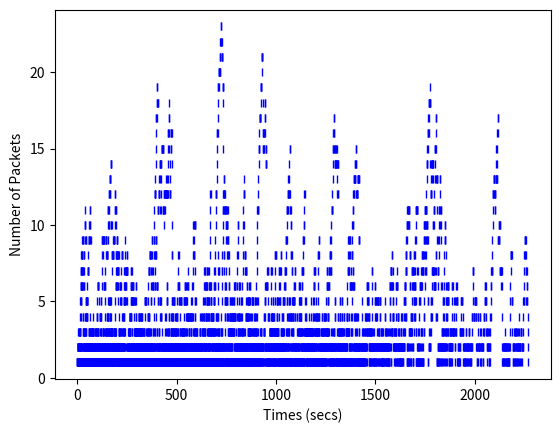
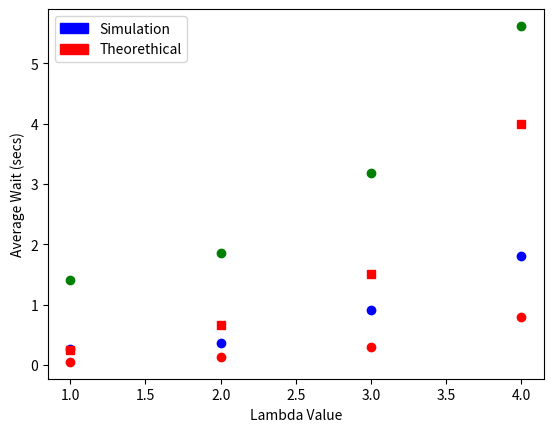

Reproduce these figures in Python, in order.
import random
import matplotlib.pyplot as plt
import numpy as np
import matplotlib.patches as mpatches


class Event:
    def __init__(self,id_pack, time_occ=None, event_type=None):
        self.id_pack = id_pack
        self.time_occ = time_occ
        self.event_type = event_type
        self.next = None
        
    def printEvent(self):
        
        print("Event-ID:",self.id_pack," Event-time: ",self.time_occ,"secs Type: ", self.event_type)

    def getTimeEvent(self):
        return self.time_occ
    
    def getID(self):
        return self.id_pack

    def getNext(self):
        return self.next

    def setNext(self,newnext):
        self.next = newnext

class Server:
    def __init__(self):
        self.status = 0
        self.service_time = 0
        self.departure_time = 0
    
    def getStatus(self):
        return self.status
    
    def setStatus(self, status):
        self.status = status
    
    def setServiceTime(self, service_time):
        self.service_time = service_time


class Queue:
    def __init__(self):
        self.head = None
        self.finish = None
        
    def setFinish(self,finishval):
        self.finish = finishval
    
    def setStart(self, startval):
        self.head = startval
    
    def getFinish(self):
        return self.finish.time_occ
    
    def getStart(self):
        return self.head
    
    def getFirtsPacket(self):
        if self.head == None:
            print("coda vuota")
        else:
            
            temp = self.head
            self.head = temp.getNext()
            
            return temp

    # def search(self,item):
    #     current = self.head
    #     found = False
    #     stop = False
    #     while current != None and not found and not stop:
    #         if current.getTimeEvent() == item.time_occ:
    #             found = True
    #         else:
    #             if current.getTimeEvent() > item.time_occ:
    #                 stop = True
    #             else:
    #                 current = current.getNext()

    #     return found

    def add(self,event):
        current = self.head
        previous = None
        stop = False
        while current != None and not stop:
            if current.getTimeEvent() > event.time_occ:
                stop = True
            else:
                previous = current
                current = current.getNext()

        temp = event
        if previous == None:
            temp.setNext(self.head)
            self.head = temp
        else:
            temp.setNext(current)
            previous.setNext(temp)

    def isNotEmpty(self):
        return self.head != None
    
    def isEmpty(self):
        return self.head == None
    
        

    def size(self):
        current = self.head
        count = 0
        while current != None:
            count = count + 1
            current = current.getNext()

        return count
    
    def queueprint(self):
        
        if(self.head==None):
            print("Queue is empty")
            return
        printval = self.head
        while printval is not None:
            if printval.time_occ==self.finish.time_occ:
                print("End of the queue!")
                return
            
            printval.printEvent()
            printval = printval.next





def start(lam, u):
    time = 0
    packet_arrival = 0
   
    packet_departure = 0
    queue = Queue()
    # queue.setStart(Event(1,1,"start"))
    queue.setFinish(Event(0,1000,"finish"))
    server = Server()
    i = 1
    packet_to_schedule = None
    packet_in_server = 0
    number_of_packet_system = []
    waits = []
    next_arrival_time = random.expovariate(lam)
    next_service_time = 0
    total_next_arrival_time = next_arrival_time
    total_next_service_time = 0
    while time<queue.getFinish() :
        
        # print("this is the global time",time)
        
        
        if queue.isEmpty() or total_next_arrival_time <= total_next_service_time:
            if queue.isEmpty() and total_next_arrival_time >= total_next_service_time:
                packet_in_server = 0
            time = time + next_arrival_time
            i=i+1
            e = Event(i,time,"Arrival")
            packet_arrival = packet_arrival+1
            next_arrival_time = random.expovariate(lam)
            total_next_arrival_time = time + next_arrival_time
            queue.add(e)
            number_of_packet_system.append(queue.size()+packet_in_server)
       
       
        
                
        else:
            server.setStatus(1)
            # print("-----------------------SERVER STATUS-------------------------\n")
            # print("Packet-Processing ")
            
            time = time + next_service_time
            next_service_time = random.expovariate(u)
            total_next_service_time = time + next_service_time
            packet_to_schedule = queue.getFirtsPacket()
            # print("Service Time: ",next_service_time,"secs")
            # print("ID Packet Scheduled: ", packet_to_schedule.getID())
           
            wait = time  - packet_to_schedule.getTimeEvent()
            waits.append(wait)
            # print("-------------------------------------------------------------\n")
            packet_departure = packet_departure + 1
            packet_in_server = 1
        
        # print("-----------------------QUEUE STATUS--------------------------\n")
        # print("Global Time: ",time,"secs")
        # queue.queueprint()     
        # print("-------------------------------------------------------------\n")
           
        
        
        
    while queue.isNotEmpty():
        
        
        # print("-----------------------SERVER STATUS-------------------------\n")
        # print("Time: ",time)
        # print("Packet-Processing ")
        
        service_time = random.expovariate(u)
        time = time + service_time
        
        
        # print("ID Packet Scheduled: ", packet_to_schedule.getID())
        
        packet_to_schedule = queue.getFirtsPacket()
        wait = time  - packet_to_schedule.getTimeEvent()
        
        waits.append(wait)
        
        # print("-------------------------------------------------------------\n")
        packet_departure = packet_departure + 1
        packet_in_server = 1
        server.setStatus(1)
        
        
        number_of_packet_system.append(queue.size()+packet_in_server)
    
    average_wait = sum(waits)/len(waits)
    
    print("Average WAIT:",average_wait)
    average_number_packets = sum(number_of_packet_system)/len(number_of_packet_system)
   
    
 
    for i in range(len(number_of_packet_system)):
        plt.plot(i,number_of_packet_system[i],marker="|", color="blue")
        
    plt.ylabel("Number of Packets")
    plt.xlabel("Times (secs)")
    plt.show()
    print(average_number_packets)
    
 
    print("Packets Arrivals", packet_arrival, "Packets Departures", packet_departure)
    return average_number_packets, average_wait

def calc_theoretical_n_of_packet(lam,u):
    theor = (lam/u)/(1-(lam/u))
    return theor

def calc_theoretical_wait(lam,u):
    theor = ((lam/u)**2)/(lam*(1-(lam/u)))
    return theor

def main():
   


    lambda_2 = start(1,5)
    lambda_3 = start(2,5)
    lambda_4 = start(3,5)
    lambda_5 = start(4,5)
    
    steady_state1 = calc_theoretical_n_of_packet(1,5)
    steady_state2 = calc_theoretical_n_of_packet(2,5)
    steady_state3 = calc_theoretical_n_of_packet(3,5)
    steady_state4 = calc_theoretical_n_of_packet(4,5)
    
    plt.figure(" Figure for lambda=" )
    this_axis = plt.subplot()
    
    green_patch = mpatches.Patch(color='green', label='Simulation')
    red_patch = mpatches.Patch(color='red', label='Theorethical')
    plt.legend(handles=[green_patch,red_patch])
    
    this_axis.plot(1,lambda_2[0],'go', color="green")
    this_axis.plot(1,steady_state1,'bs', color="red")
    this_axis.plot(2,lambda_3[0],'go', color="green" )
    this_axis.plot(2,steady_state2,'bs', color="red")
    this_axis.plot(3,lambda_4[0],'go', color="green")
    this_axis.plot(3,steady_state3,'bs', color="red")
    this_axis.plot(4,lambda_5[0], 'go',color="green")
    this_axis.plot(4,steady_state4,'bs', color="red")
    this_axis.set_ylabel("Average Number of Packets")
    this_axis.set_xlabel("Lambda Value")
    plt.show()
    
    
    average_wait1 = calc_theoretical_wait(1,5)
    average_wait2 = calc_theoretical_wait(2,5)
    average_wait3 = calc_theoretical_wait(3,5)
    average_wait4 = calc_theoretical_wait(4,5)
   
    
    plt.figure(" Figure for lambda=" )
    blue_patch = mpatches.Patch(color='blue', label='Simulation')
    red_patch = mpatches.Patch(color='red', label='Theorethical')
    plt.legend(handles=[blue_patch,red_patch])
    this_axis2 = plt.subplot()
    
    this_axis2.scatter(1,lambda_2[1], color="blue")
    this_axis2.scatter(1,average_wait1, color="red")
    this_axis2.scatter(2,lambda_3[1], color="blue" )
    this_axis2.scatter(2,average_wait2, color="red")
    this_axis2.scatter(3,lambda_4[1], color="blue")
    this_axis2.scatter(3,average_wait3, color="red")
    this_axis2.scatter(4,lambda_5[1], color="blue")    
    this_axis2.scatter(4,average_wait4, color="red")
    this_axis2.set_ylabel("Average Wait (secs)")
    this_axis2.set_xlabel("Lambda Value")
    plt.show()
    
    
    

if __name__ == "__main__":
    main()
